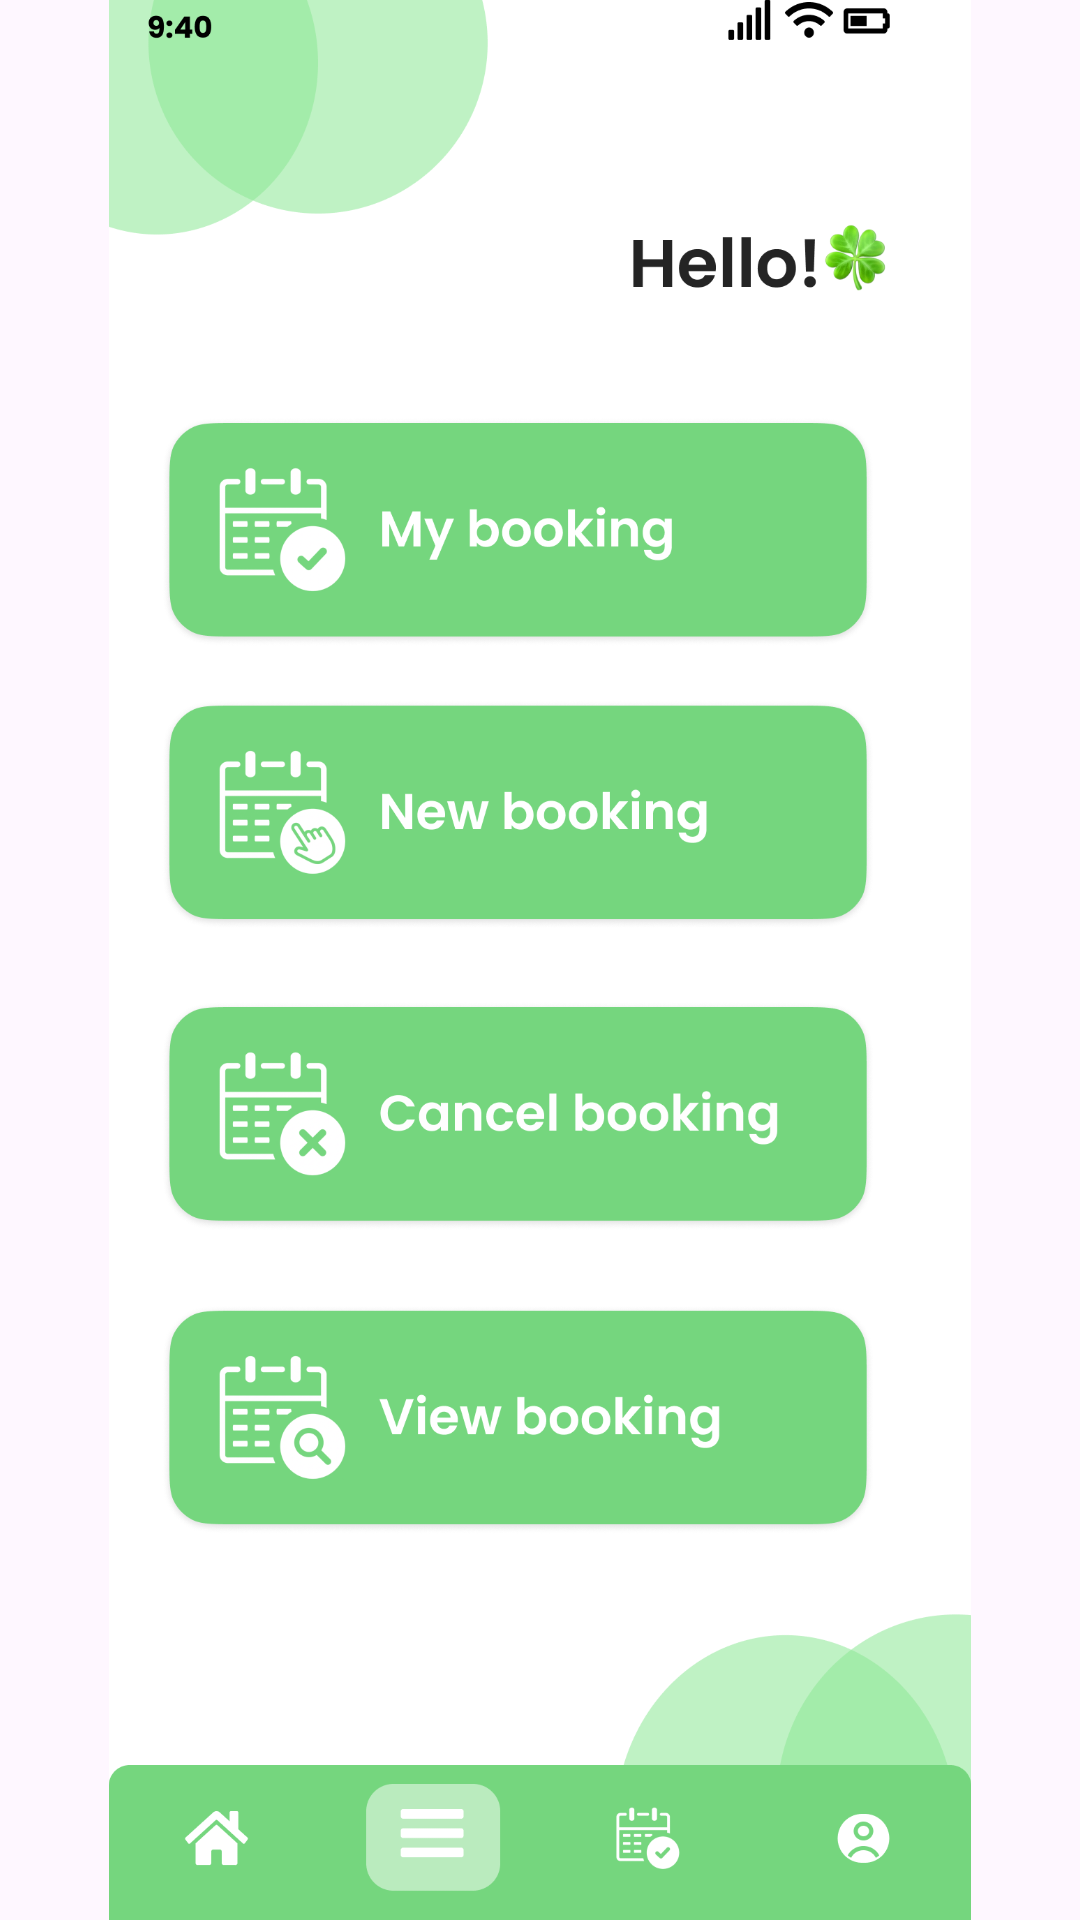

Reconstruct the res/layout file that produces this screen, plus the resources it refers to.
<!-- AndroidManifest.xml: application theme Theme.COMP2000HKSoftwareEngineeringAssessment -->
<!-- res/layout/activity_managermenu.xml -->
<?xml version="1.0" encoding="utf-8"?>
<androidx.constraintlayout.widget.ConstraintLayout xmlns:android="http://schemas.android.com/apk/res/android"
    xmlns:app="http://schemas.android.com/apk/res-auto"
    xmlns:tools="http://schemas.android.com/tools"
    android:id="@+id/main"
    android:layout_width="match_parent"
    android:layout_height="match_parent"
    tools:context=".managermenu">

    <ImageView
        android:id="@+id/iv_login_page"
        android:layout_width="match_parent"
        android:layout_height="match_parent"
        android:scaleType="fitCenter"
        android:src="@drawable/managermenusecond"
        app:layout_constraintBottom_toBottomOf="parent"
        app:layout_constraintEnd_toEndOf="parent"
        app:layout_constraintStart_toStartOf="parent"
        app:layout_constraintTop_toTopOf="parent" />

    <ImageButton
        android:id="@+id/btn_managermenumybooking"
        android:layout_width="0dp"
        android:layout_height="0dp"
        android:background="@android:color/transparent"
        app:layout_constraintBottom_toBottomOf="parent"
        app:layout_constraintDimensionRatio="688:216"
        app:layout_constraintEnd_toEndOf="parent"
        app:layout_constraintHorizontal_bias="0.388"
        app:layout_constraintStart_toStartOf="parent"
        app:layout_constraintTop_toTopOf="parent"
        app:layout_constraintVertical_bias="0.25"
        app:layout_constraintWidth_percent="0.78" />

    <ImageButton
        android:id="@+id/btn_managermenunewbooking"
        android:layout_width="0dp"
        android:layout_height="0dp"
        android:background="@android:color/transparent"
        app:layout_constraintBottom_toBottomOf="parent"
        app:layout_constraintDimensionRatio="688:216"
        app:layout_constraintEnd_toEndOf="parent"
        app:layout_constraintHorizontal_bias="0.388"
        app:layout_constraintStart_toStartOf="parent"
        app:layout_constraintTop_toTopOf="parent"
        app:layout_constraintVertical_bias="0.415"
        app:layout_constraintWidth_percent="0.78" />

    <ImageButton
        android:id="@+id/btn_managermenucancelbooking"
        android:layout_width="0dp"
        android:layout_height="0dp"
        android:background="@android:color/transparent"
        app:layout_constraintBottom_toBottomOf="parent"
        app:layout_constraintDimensionRatio="688:216"
        app:layout_constraintEnd_toEndOf="parent"
        app:layout_constraintHorizontal_bias="0.388"
        app:layout_constraintStart_toStartOf="parent"
        app:layout_constraintTop_toTopOf="parent"
        app:layout_constraintVertical_bias="0.587"
        app:layout_constraintWidth_percent="0.78" />

    <ImageButton
        android:id="@+id/btn_managermenuviewbooking"
        android:layout_width="0dp"
        android:layout_height="0dp"
        android:background="@android:color/transparent"
        app:layout_constraintBottom_toBottomOf="parent"
        app:layout_constraintDimensionRatio="688:216"
        app:layout_constraintEnd_toEndOf="parent"
        app:layout_constraintHorizontal_bias="0.388"
        app:layout_constraintStart_toStartOf="parent"
        app:layout_constraintTop_toTopOf="parent"
        app:layout_constraintVertical_bias="0.769"
        app:layout_constraintWidth_percent="0.78" />


    <ImageButton
        android:id="@+id/btn_managermenuhomebutton"
        android:layout_width="0dp"
        android:layout_height="0dp"
        android:background="@android:color/transparent"
        app:layout_constraintBottom_toBottomOf="parent"
        app:layout_constraintDimensionRatio="2:1"
        app:layout_constraintEnd_toEndOf="parent"
        app:layout_constraintHorizontal_bias="0.071"
        app:layout_constraintStart_toStartOf="parent"
        app:layout_constraintTop_toTopOf="parent"
        app:layout_constraintVertical_bias="0.97"
        app:layout_constraintWidth_percent="0.15 " />

    <ImageButton
        android:id="@+id/btn_managermybookingbutton"
        android:layout_width="0dp"
        android:layout_height="0dp"
        android:background="@android:color/transparent"
        app:layout_constraintBottom_toBottomOf="parent"
        app:layout_constraintDimensionRatio="2:1"
        app:layout_constraintEnd_toEndOf="parent"
        app:layout_constraintHorizontal_bias="0.644"
        app:layout_constraintStart_toStartOf="parent"
        app:layout_constraintTop_toTopOf="parent"
        app:layout_constraintVertical_bias="0.969"
        app:layout_constraintWidth_percent="0.15 " />

    <ImageButton
        android:id="@+id/btn_managermyprofile"
        android:layout_width="0dp"
        android:layout_height="0dp"
        android:background="@android:color/transparent"
        app:layout_constraintBottom_toBottomOf="parent"
        app:layout_constraintDimensionRatio="2:1"
        app:layout_constraintEnd_toEndOf="parent"
        app:layout_constraintHorizontal_bias="0.957"
        app:layout_constraintStart_toStartOf="parent"
        app:layout_constraintTop_toTopOf="parent"
        app:layout_constraintVertical_bias="0.969"
        app:layout_constraintWidth_percent="0.15 " />

    <ImageButton
        android:id="@+id/btn_managermenubutton"
        android:layout_width="0dp"
        android:layout_height="0dp"
        android:background="@android:color/transparent"
        app:layout_constraintBottom_toBottomOf="parent"
        app:layout_constraintDimensionRatio="2:1"
        app:layout_constraintEnd_toEndOf="parent"
        app:layout_constraintHorizontal_bias="0.369"
        app:layout_constraintStart_toStartOf="parent"
        app:layout_constraintTop_toTopOf="parent"
        app:layout_constraintVertical_bias="0.969"
        app:layout_constraintWidth_percent="0.15" />



</androidx.constraintlayout.widget.ConstraintLayout>
<!-- resources referenced by this layout -->
<resources>
  <!-- drawable managermenusecond: png bitmap (drawable, 218612 bytes) -->
  <style name="Theme.COMP2000HKSoftwareEngineeringAssessment" parent="Base.Theme.COMP2000HKSoftwareEngineeringAssessment" />
  <style name="Base.Theme.COMP2000HKSoftwareEngineeringAssessment" parent="Theme.Material3.DayNight.NoActionBar">
          
          
      </style>
</resources>
